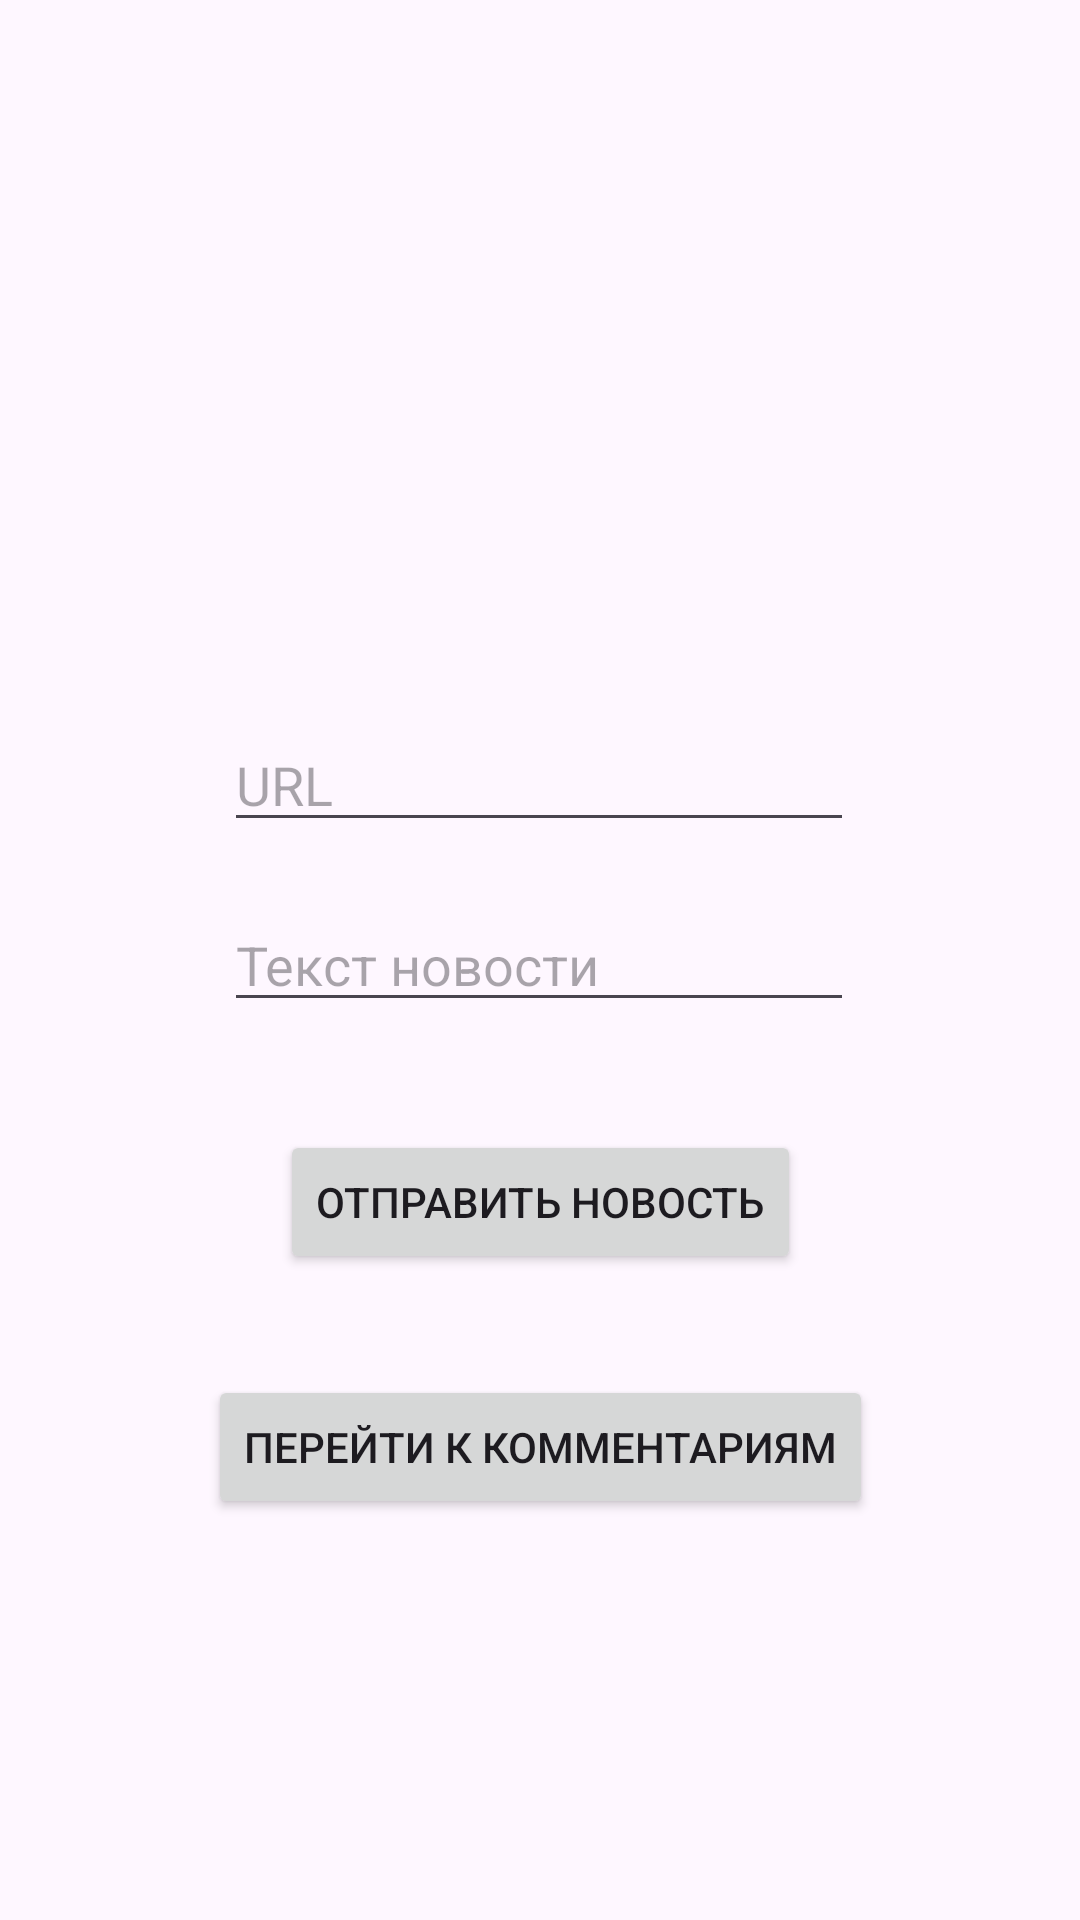

Android layout source for this screen:
<!-- AndroidManifest.xml: application theme Theme.KURSACH -->
<!-- res/layout/activity_admin.xml -->
<?xml version="1.0" encoding="utf-8"?>
<androidx.constraintlayout.widget.ConstraintLayout xmlns:android="http://schemas.android.com/apk/res/android"
    xmlns:app="http://schemas.android.com/apk/res-auto"
    xmlns:tools="http://schemas.android.com/tools"
    android:layout_width="match_parent"
    android:layout_height="match_parent"
    tools:context=".AdminActivity">

    <ImageView
        android:id="@+id/checkmark_image"
        android:layout_width="94dp"
        android:layout_height="89dp"
        android:src="@drawable/galka"
        android:visibility="invisible"
        app:layout_constraintBottom_toBottomOf="parent"
        app:layout_constraintEnd_toEndOf="parent"
        app:layout_constraintHorizontal_bias="0.498"
        app:layout_constraintStart_toStartOf="parent"
        app:layout_constraintTop_toTopOf="parent"
        app:layout_constraintVertical_bias="0.16" />

    <Button
        android:id="@+id/button"
        android:layout_width="wrap_content"
        android:layout_height="wrap_content"
        android:onClick="SendURL"
        android:text="Отправить новость"
        app:layout_constraintBottom_toBottomOf="parent"
        app:layout_constraintEnd_toEndOf="parent"
        app:layout_constraintStart_toStartOf="parent"
        app:layout_constraintTop_toTopOf="parent"
        app:layout_constraintVertical_bias="0.636" />

    <EditText
        android:id="@+id/editTextText3"
        android:layout_width="wrap_content"
        android:layout_height="wrap_content"
        android:ems="10"
        android:hint="URL"
        android:inputType="text"
        app:layout_constraintBottom_toBottomOf="parent"
        app:layout_constraintEnd_toEndOf="parent"
        app:layout_constraintHorizontal_bias="0.497"
        app:layout_constraintStart_toStartOf="parent"
        app:layout_constraintTop_toTopOf="parent"
        app:layout_constraintVertical_bias="0.4" />

    <EditText
        android:id="@+id/editTextText4"
        android:layout_width="wrap_content"
        android:layout_height="wrap_content"
        android:ems="10"
        android:hint="Текст новости"
        android:inputType="text"
        app:layout_constraintBottom_toBottomOf="parent"
        app:layout_constraintEnd_toEndOf="parent"
        app:layout_constraintHorizontal_bias="0.497"
        app:layout_constraintStart_toStartOf="parent"
        app:layout_constraintTop_toTopOf="parent" />

    <Button
        android:id="@+id/button2"
        android:layout_width="wrap_content"
        android:layout_height="wrap_content"
        android:text="перейти к комментариям"
        android:onClick="goComment"
        app:layout_constraintBottom_toBottomOf="parent"
        app:layout_constraintEnd_toEndOf="parent"
        app:layout_constraintHorizontal_bias="0.5"
        app:layout_constraintStart_toStartOf="parent"
        app:layout_constraintTop_toTopOf="parent"
        app:layout_constraintVertical_bias="0.774" />
</androidx.constraintlayout.widget.ConstraintLayout>
<!-- resources referenced by this layout -->
<resources>
  <style name="Theme.KURSACH" parent="Base.Theme.KURSACH" />
  <style name="Base.Theme.KURSACH" parent="Theme.Material3.DayNight">
          
          
      </style>
</resources>
